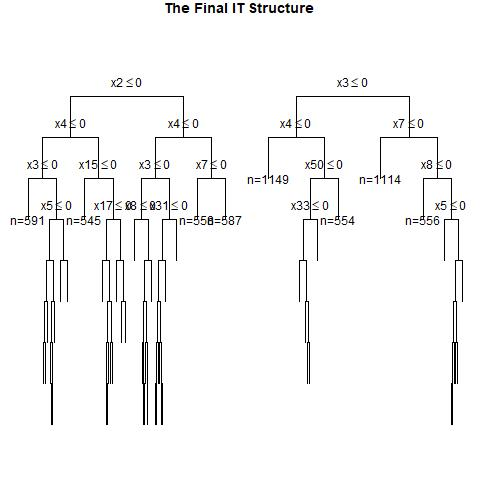

The file beside this chart, header and first rows:
, x1, x2, x3, x4, x5, x6, x7, x8, x9, x10, x11, x12, x13, x14, x15, x16, x17, x18, x19, x20, x21, x22, x23
1, 0, 0, 1, 0, 0, 0, 1, 1, 1, 0, 1, 0, 0, 1, 1, 0, 1, 1, 0, 0, 0, 0, 0
2, 1, 0, 1, 1, 0, 0, 0, 0, 0, 0, 0, 1, 1, 1, 0, 0, 0, 0, 1, 1, 1, 0, 1
3, 0, 0, 0, 0, 1, 0, 1, 1, 0, 1, 0, 0, 1, 1, 0, 1, 0, 0, 0, 0, 0, 0, 1
4, 0, 1, 0, 1, 1, 0, 0, 1, 1, 1, 1, 1, 0, 1, 1, 1, 0, 0, 1, 0, 1, 1, 1
5, 1, 1, 0, 1, 1, 0, 1, 1, 0, 0, 0, 1, 1, 1, 1, 0, 1, 1, 0, 1, 1, 0, 0
6, 1, 1, 1, 0, 1, 1, 0, 0, 1, 1, 0, 0, 1, 1, 0, 1, 0, 1, 0, 0, 0, 1, 0
7, 1, 1, 1, 1, 1, 1, 1, 0, 1, 0, 0, 1, 1, 0, 0, 1, 1, 0, 1, 0, 1, 0, 0
8, 0, 0, 1, 1, 1, 1, 0, 0, 0, 0, 1, 0, 1, 0, 1, 0, 1, 0, 1, 0, 1, 1, 1
9, 0, 1, 1, 1, 0, 0, 1, 1, 0, 1, 1, 1, 0, 0, 0, 1, 0, 1, 0, 0, 0, 1, 1
10, 0, 1, 0, 0, 1, 1, 0, 0, 1, 0, 1, 1, 0, 0, 1, 0, 1, 0, 1, 1, 1, 1, 0
11, 1, 0, 1, 1, 1, 1, 0, 0, 1, 0, 0, 0, 1, 1, 0, 0, 0, 0, 0, 1, 0, 0, 1
12, 0, 0, 0, 0, 0, 1, 1, 1, 1, 0, 1, 1, 1, 0, 0, 1, 1, 0, 0, 1, 0, 0, 0
13, 1, 1, 0, 1, 0, 1, 1, 1, 1, 1, 1, 0, 0, 0, 0, 0, 1, 0, 1, 1, 1, 0, 0
14, 1, 0, 1, 1, 0, 1, 0, 0, 0, 1, 1, 1, 1, 0, 0, 0, 1, 1, 1, 0, 0, 1, 1
15, 0, 0, 0, 0, 1, 1, 0, 1, 0, 0, 1, 1, 1, 1, 1, 0, 0, 0, 0, 1, 0, 1, 1
16, 0, 0, 0, 0, 0, 0, 1, 0, 1, 1, 1, 1, 1, 0, 1, 1, 0, 1, 1, 0, 0, 0, 1
17, 1, 0, 0, 1, 0, 0, 0, 1, 0, 1, 0, 1, 0, 1, 0, 1, 0, 1, 1, 1, 1, 1, 0
18, 0, 1, 1, 1, 0, 1, 0, 1, 0, 1, 1, 1, 0, 1, 1, 1, 1, 0, 1, 0, 0, 1, 1
19, 1, 1, 0, 1, 1, 0, 1, 0, 0, 1, 1, 0, 0, 0, 1, 0, 1, 1, 1, 0, 0, 0, 1
20, 0, 1, 0, 1, 0, 0, 0, 1, 0, 1, 1, 1, 0, 1, 0, 0, 0, 0, 0, 1, 0, 1, 1
21, 0, 0, 1, 1, 0, 0, 1, 0, 1, 1, 0, 1, 1, 0, 0, 1, 1, 0, 1, 0, 0, 0, 1
22, 1, 0, 0, 1, 1, 1, 1, 0, 1, 0, 1, 0, 1, 1, 1, 1, 1, 1, 1, 0, 1, 0, 0
23, 0, 0, 1, 1, 1, 0, 1, 1, 0, 0, 0, 1, 1, 0, 0, 1, 1, 0, 0, 1, 0, 1, 0
24, 1, 1, 1, 0, 0, 0, 1, 0, 1, 0, 0, 1, 0, 0, 1, 0, 0, 1, 1, 0, 0, 0, 0
25, 1, 0, 1, 1, 1, 1, 1, 0, 1, 0, 1, 0, 1, 0, 1, 1, 1, 1, 0, 0, 0, 1, 0
26, 1, 0, 0, 0, 0, 0, 1, 1, 1, 0, 1, 0, 0, 1, 1, 1, 0, 1, 0, 0, 0, 0, 1
27, 1, 1, 1, 1, 1, 0, 1, 0, 1, 1, 1, 1, 0, 0, 0, 1, 1, 0, 1, 1, 0, 1, 1
28, 0, 1, 0, 1, 1, 0, 0, 1, 1, 0, 1, 1, 0, 0, 0, 1, 0, 0, 1, 1, 1, 0, 1
29, 1, 0, 1, 1, 0, 1, 0, 0, 1, 0, 0, 0, 0, 0, 1, 0, 0, 1, 1, 1, 0, 1, 0
30, 0, 1, 0, 1, 0, 1, 0, 1, 0, 0, 0, 0, 1, 0, 0, 1, 1, 1, 0, 0, 1, 1, 1
31, 0, 1, 0, 1, 1, 1, 0, 1, 1, 0, 0, 1, 0, 0, 1, 1, 1, 0, 1, 0, 0, 0, 0
32, 1, 0, 1, 0, 1, 0, 0, 1, 0, 0, 0, 1, 1, 0, 1, 0, 0, 0, 0, 1, 1, 1, 1
33, 1, 1, 0, 0, 0, 0, 1, 0, 1, 0, 1, 1, 1, 1, 1, 1, 1, 0, 0, 0, 0, 1, 1
34, 0, 1, 0, 1, 0, 1, 0, 1, 0, 0, 0, 1, 0, 1, 1, 1, 1, 0, 0, 0, 1, 1, 1
35, 0, 0, 1, 1, 0, 0, 1, 1, 1, 0, 1, 1, 1, 1, 1, 1, 1, 0, 1, 1, 1, 1, 1
36, 1, 1, 1, 0, 1, 1, 0, 1, 1, 1, 1, 1, 1, 0, 1, 0, 1, 0, 0, 1, 0, 0, 1
37, 0, 0, 0, 0, 0, 0, 0, 1, 1, 1, 1, 0, 1, 1, 1, 1, 0, 1, 0, 1, 0, 1, 1
38, 0, 0, 1, 0, 1, 0, 1, 1, 0, 0, 1, 1, 0, 1, 0, 0, 0, 0, 1, 1, 1, 0, 0
39, 1, 1, 0, 1, 1, 0, 0, 0, 0, 1, 1, 1, 1, 0, 0, 0, 0, 1, 1, 1, 1, 1, 1
40, 1, 0, 0, 0, 0, 1, 0, 0, 0, 1, 0, 1, 0, 0, 0, 1, 1, 1, 1, 1, 0, 0, 1
41, 1, 0, 1, 0, 1, 0, 1, 0, 1, 1, 1, 0, 0, 1, 0, 1, 1, 1, 0, 1, 1, 1, 0
42, 0, 1, 0, 1, 0, 0, 1, 0, 0, 0, 1, 1, 1, 0, 1, 1, 1, 0, 0, 1, 0, 1, 0
43, 1, 0, 1, 1, 1, 0, 1, 1, 0, 1, 1, 1, 1, 1, 0, 0, 1, 1, 0, 0, 0, 0, 1
44, 0, 0, 0, 1, 1, 0, 0, 0, 0, 0, 1, 0, 1, 1, 1, 1, 0, 0, 0, 0, 1, 1, 1
45, 1, 1, 1, 0, 0, 0, 0, 1, 1, 1, 0, 1, 1, 0, 1, 0, 1, 1, 0, 0, 0, 0, 0
46, 1, 1, 0, 0, 0, 1, 0, 1, 1, 0, 1, 0, 0, 1, 1, 0, 0, 1, 0, 1, 0, 0, 0
47, 1, 0, 1, 1, 0, 1, 0, 1, 0, 0, 0, 0, 0, 1, 0, 0, 0, 1, 0, 1, 0, 0, 0
48, 1, 0, 1, 1, 1, 0, 0, 0, 0, 1, 1, 0, 0, 1, 1, 1, 1, 1, 1, 0, 1, 1, 0
49, 1, 0, 1, 0, 1, 1, 1, 0, 1, 1, 0, 0, 0, 0, 0, 1, 1, 0, 0, 0, 1, 0, 0
50, 0, 1, 0, 1, 0, 0, 1, 1, 0, 0, 0, 0, 0, 0, 1, 1, 0, 0, 0, 1, 1, 1, 0
51, 1, 0, 1, 1, 1, 0, 0, 0, 0, 0, 0, 1, 1, 0, 0, 0, 0, 0, 0, 1, 0, 1, 1
52, 0, 0, 1, 1, 1, 1, 1, 1, 1, 1, 0, 1, 0, 1, 1, 1, 0, 0, 1, 0, 1, 1, 1
53, 1, 0, 1, 0, 1, 0, 1, 0, 0, 0, 0, 0, 0, 0, 0, 0, 1, 0, 1, 1, 0, 1, 1
54, 1, 1, 0, 1, 0, 0, 1, 0, 0, 1, 1, 0, 0, 0, 0, 1, 0, 0, 1, 1, 1, 1, 1
55, 0, 0, 0, 1, 0, 0, 0, 0, 1, 1, 0, 1, 1, 0, 0, 0, 1, 0, 0, 0, 1, 0, 1
56, 0, 1, 1, 1, 0, 1, 0, 0, 1, 1, 1, 1, 0, 1, 1, 0, 0, 1, 0, 0, 0, 0, 0
57, 0, 0, 1, 1, 0, 1, 0, 0, 0, 1, 1, 0, 0, 0, 0, 1, 1, 0, 1, 1, 1, 0, 0
58, 0, 0, 1, 1, 1, 0, 0, 0, 0, 0, 1, 1, 0, 1, 0, 1, 1, 1, 1, 0, 0, 0, 1
59, 0, 1, 0, 0, 0, 0, 0, 1, 1, 0, 1, 0, 0, 1, 1, 0, 0, 1, 1, 1, 1, 1, 1
60, 1, 0, 0, 1, 0, 1, 0, 1, 0, 1, 1, 1, 1, 1, 0, 1, 0, 1, 1, 0, 1, 0, 0
... 940 more rows
